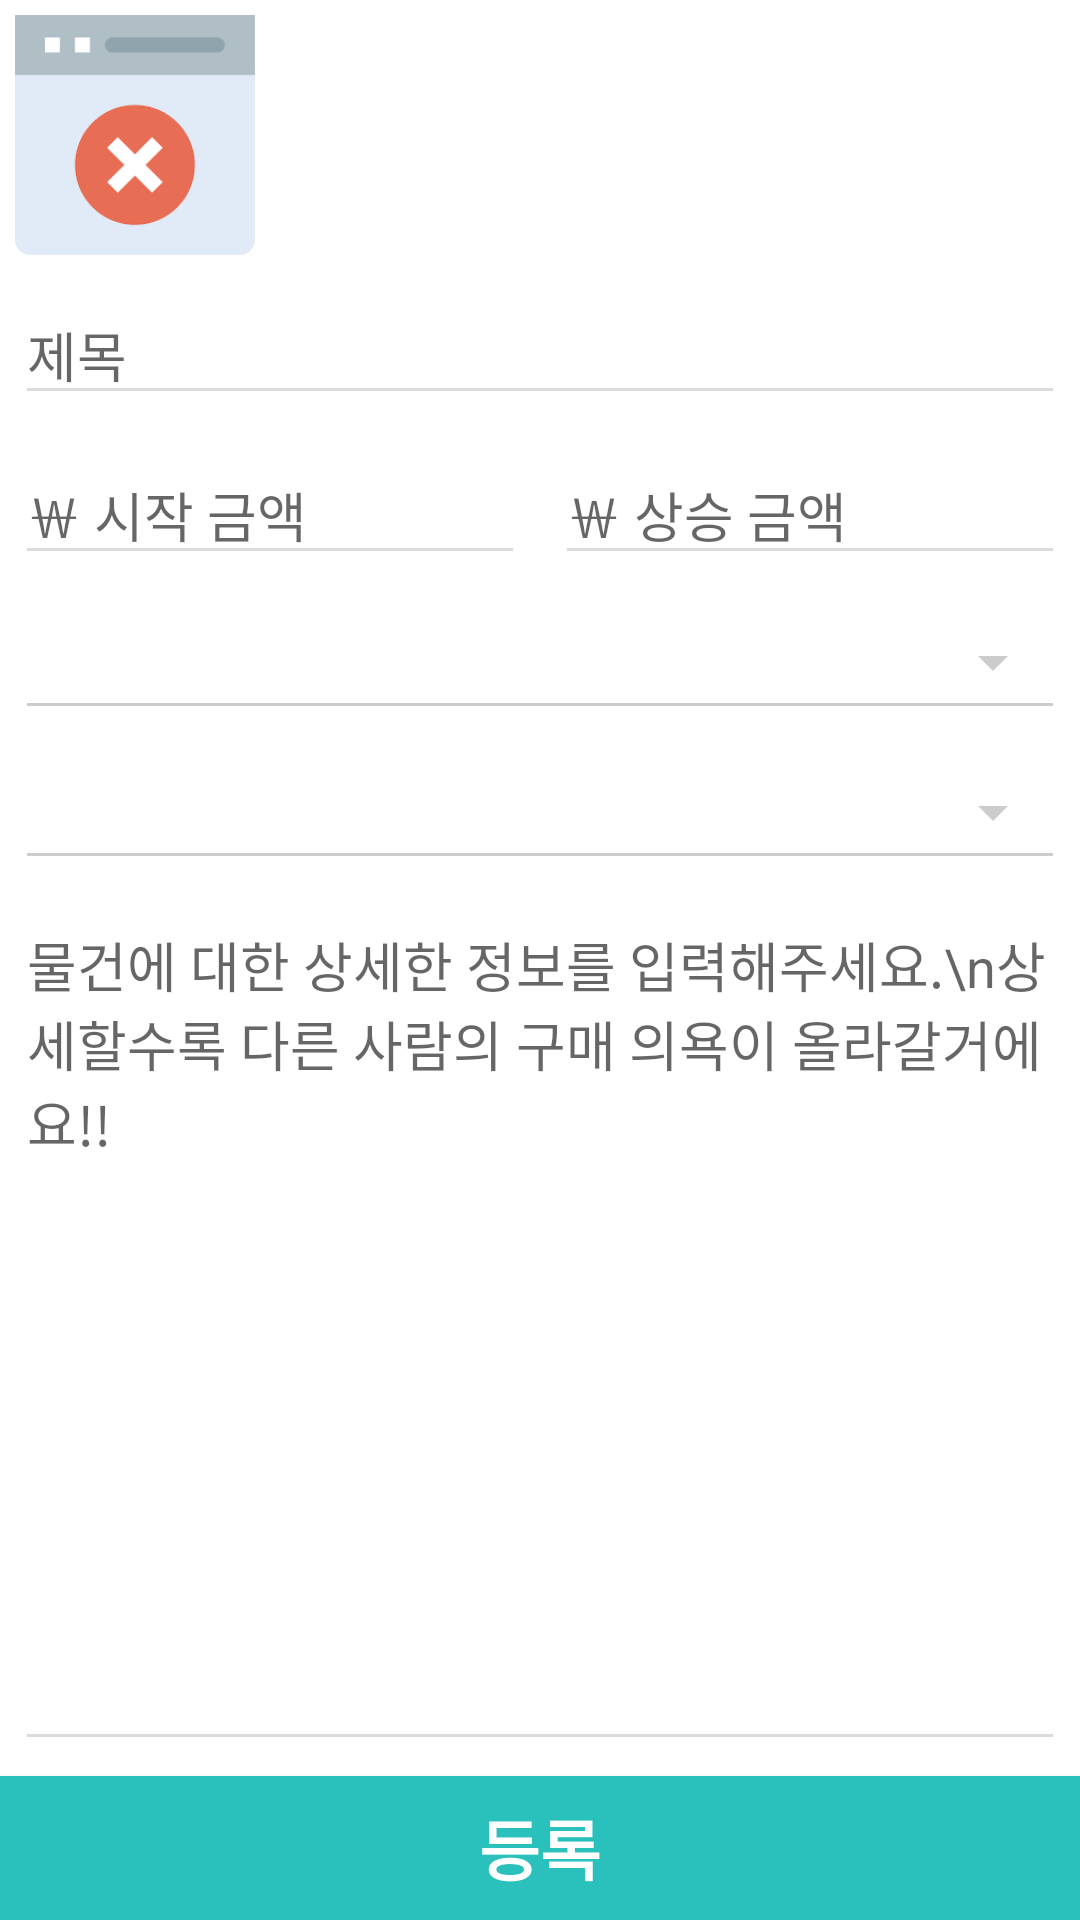

Produce the Android XML layout that renders to this screen, including the resource entries it uses.
<!-- AndroidManifest.xml: application theme AppTheme -->
<!-- res/layout/fragment_add.xml -->
<?xml version="1.0" encoding="utf-8"?>
<FrameLayout
    xmlns:android="http://schemas.android.com/apk/res/android"
    xmlns:tools="http://schemas.android.com/tools"
    xmlns:app="http://schemas.android.com/apk/res-auto"
    android:layout_width="match_parent"
    android:layout_height="match_parent"
    tools:context=".ui.AddFragment">
    <LinearLayout
        android:layout_height="match_parent"
        android:layout_width="match_parent"
        android:orientation="vertical"
        android:background="#FFFFFF">
        <ImageView
            android:id="@+id/upload_image"
            android:layout_width="80dp"
            android:layout_height="80dp"
            android:layout_margin="5dp"
            android:background="@color/common_google_signin_btn_text_light_disabled"
            app:srcCompat="@drawable/noimage" />

        <EditText
            android:id="@+id/title_edit"
            android:layout_width="match_parent"
            android:layout_height="wrap_content"
            android:ems="10"
            android:hint="제목"
            android:backgroundTint = "#DBDBDB"
            android:layout_margin="5dp"
            />

        <LinearLayout
            android:layout_width="match_parent"
            android:layout_height="55dp"
            android:orientation="horizontal">

            <EditText
                android:id="@+id/start_cost_edit"
                android:layout_width="wrap_content"
                android:layout_height="wrap_content"
                android:layout_margin="5dp"
                android:layout_weight="1"
                android:backgroundTint="#DBDBDB"
                android:ems="10"
                android:hint="￦ 시작 금액"
                android:inputType="number" />

            <EditText
                android:id="@+id/jump_cost_edit"
                android:layout_width="wrap_content"
                android:layout_height="wrap_content"
                android:layout_margin="5dp"
                android:layout_weight="1"
                android:backgroundTint="#DBDBDB"
                android:ems="10"
                android:hint="￦ 상승 금액"
                android:inputType="number" />
        </LinearLayout>

        <Spinner
            android:id="@+id/categorys_spinner"
            android:layout_width="match_parent"
            android:layout_height="45dp"
            android:layout_marginLeft="5dp"
            android:layout_marginRight="5dp"
            style="@style/Base.Widget.AppCompat.Spinner.Underlined"
            android:theme="@style/ThemeSpinner"/>

        <Spinner

            android:id="@+id/period_spinner"
            android:layout_width="match_parent"
            android:layout_height="45dp"
            android:layout_marginTop="5dp"
            android:layout_marginLeft="5dp"
            android:layout_marginRight="5dp"
            style="@style/Base.Widget.AppCompat.Spinner.Underlined"
            android:theme="@style/ThemeSpinner" />
        <RelativeLayout
            android:layout_width="match_parent"
            android:layout_height="match_parent">
            <EditText
                android:layout_margin="5dp"
                android:id="@+id/detailinfo_edit"
                android:layout_width="match_parent"
                android:layout_height="match_parent"
                android:backgroundTint = "#DBDBDB"
                android:ems="10"
                android:gravity="left"
                android:layout_above="@id/send_info_btn"
                android:hint="물건에 대한 상세한 정보를 입력해주세요.\n상세할수록 다른 사람의 구매 의욕이 올라갈거에요!!" />

            <Button
                android:id="@+id/send_info_btn"
                android:layout_width="match_parent"
                android:layout_height="wrap_content"
                android:background="@color/colorAccent"
                android:textColor="#FFFFFF"
                android:textAppearance="@style/TextAppearance.AppCompat.Large"
                android:text="등록"
                android:textStyle="bold"
                android:layout_alignParentBottom="true"/>
        </RelativeLayout>

    </LinearLayout>
</FrameLayout>
<!-- resources referenced by this layout -->
<resources>
  <color name="colorAccent">#2AC1BC</color>
  <!-- drawable noimage: png bitmap (drawable, 2235 bytes) -->
  <style name="ThemeSpinner">
          
          <item name="colorAccent">@color/colorAccent</item>
          
          <item name="colorControlNormal">@color/colorPrimaryDark</item>
      </style>
  <style name="AppTheme" parent="Theme.AppCompat.Light.DarkActionBar">
          
          <item name="colorPrimary">@color/colorPrimary</item>
          <item name="colorPrimaryDark">@color/colorPrimaryDark</item>
          <item name="colorAccent">@color/colorAccent</item>
          <item name="android:actionOverflowButtonStyle">@style/MyActionButtonOverflow</item>
      </style>
  <color name="colorPrimaryDark">#CCCCCC</color>
  <color name="colorPrimary">#2AC1BC</color>
  <style name="MyActionButtonOverflow" parent="android:style/Widget.Holo.Light.ActionButton.Overflow">
          <item name="android:src">@drawable/ic_category</item>
          <item name="android:background">?android:attr/actionBarItemBackground</item>
          <item name="android:contentDescription">"카테고리"</item>
      </style>
</resources>
